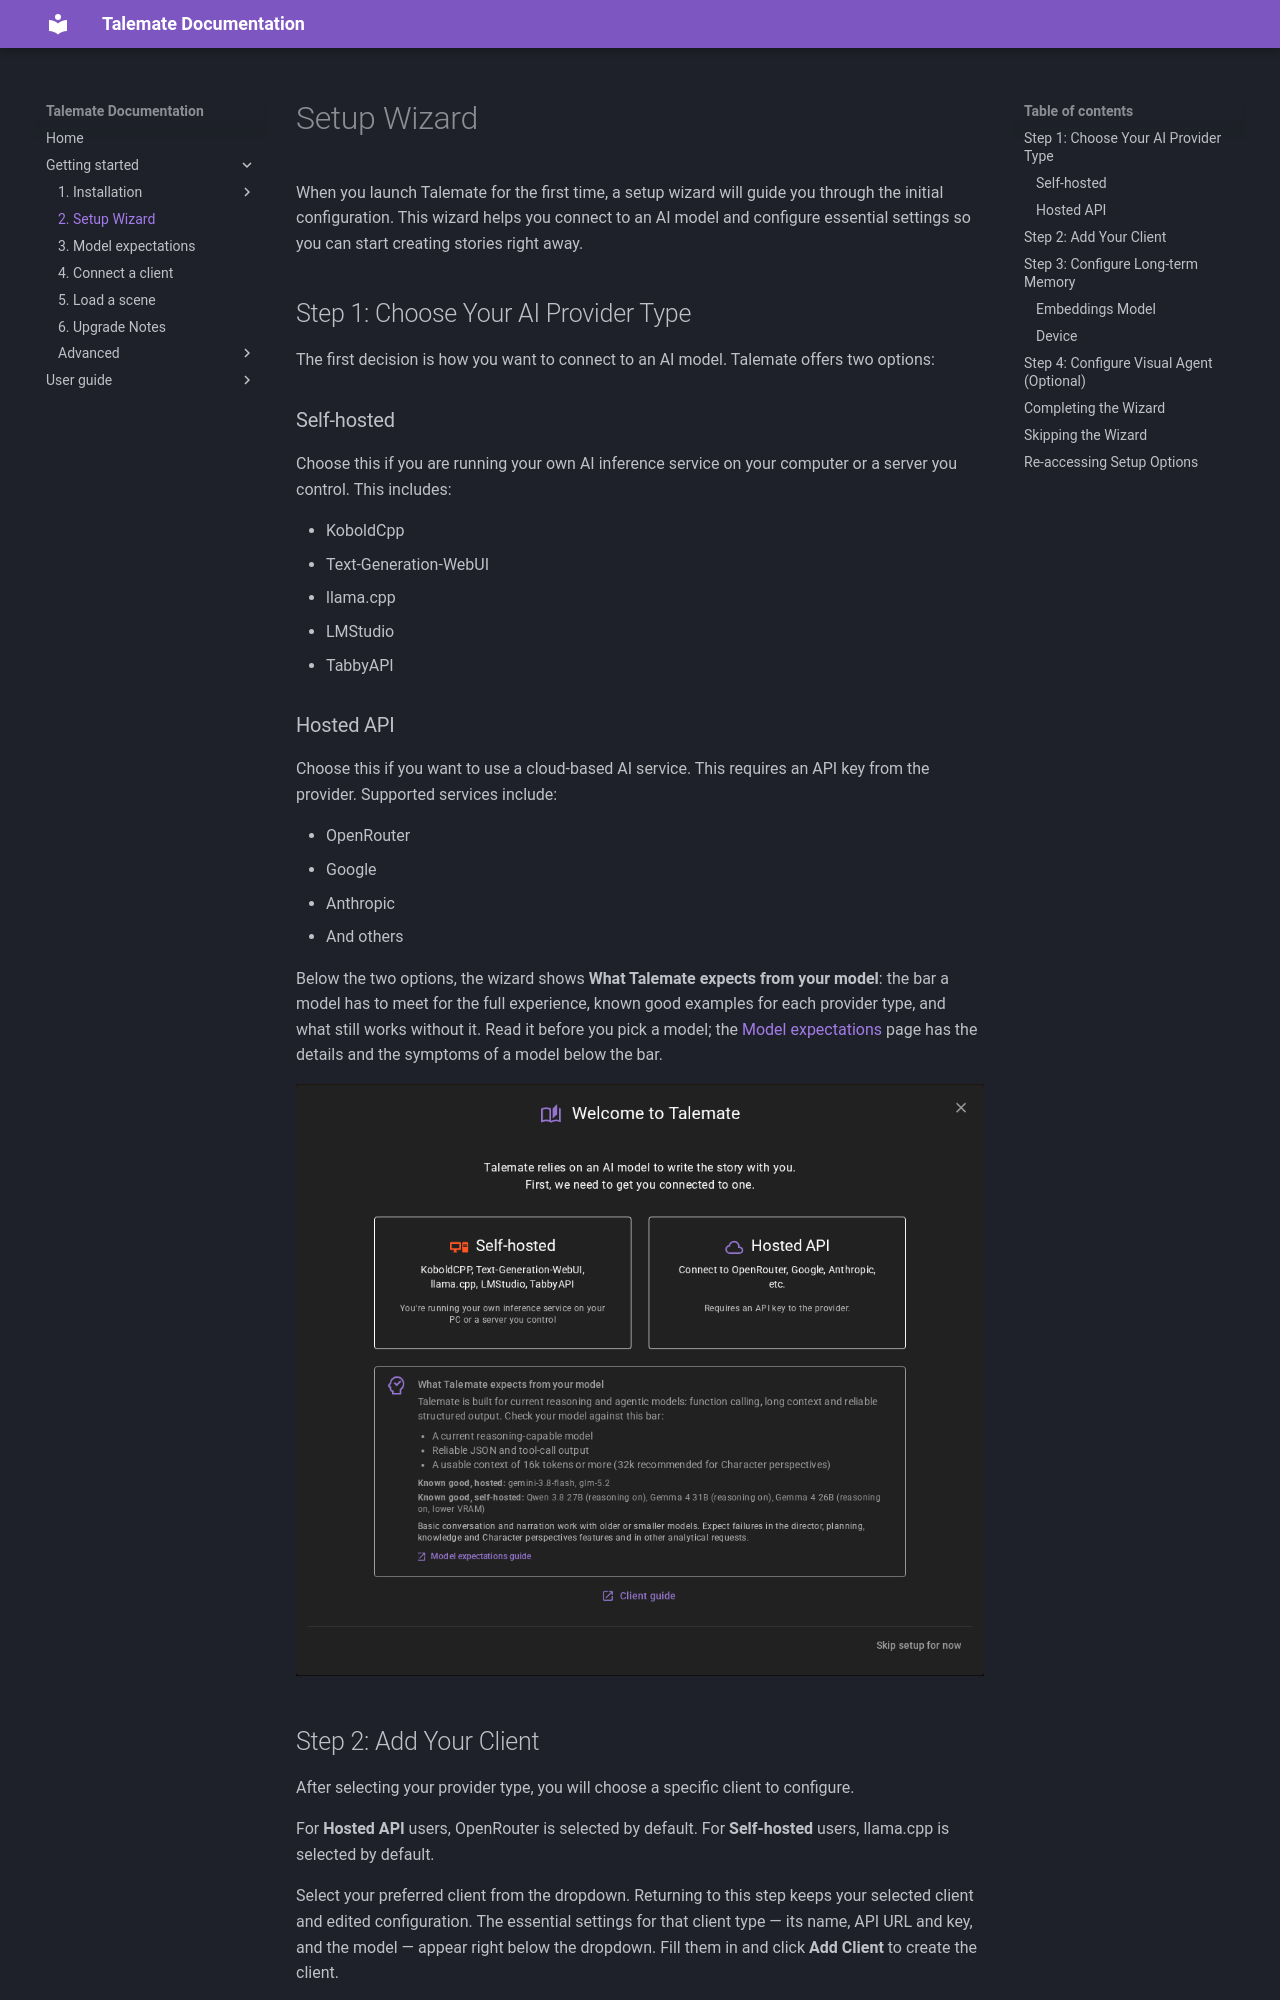

repository: vegu-ai/talemate · page: getting-started/setup-wizard/index.html · generator: mkdocs

# Setup Wizard

When you launch Talemate for the first time, a setup wizard will guide you through the initial configuration. This wizard helps you connect to an AI model and configure essential settings so you can start creating stories right away.

## Step 1: Choose Your AI Provider Type

The first decision is how you want to connect to an AI model. Talemate offers two options:

### Self-hosted

Choose this if you are running your own AI inference service on your computer or a server you control. This includes:

- KoboldCpp
- Text-Generation-WebUI
- llama.cpp
- LMStudio
- TabbyAPI

### Hosted API

Choose this if you want to use a cloud-based AI service. This requires an API key from the provider. Supported services include:

- OpenRouter
- Google
- Anthropic
- And others

Below the two options, the wizard shows **What Talemate expects from your model**: the bar a model has to meet for the full experience, known good examples for each provider type, and what still works without it. Read it before you pick a model; the [Model expectations](model-expectations.md) page has the details and the symptoms of a model below the bar.

![Setup wizard step 1 - choose provider type](../img/0.40.0/setup-wizard-step1-provider-type.png)
